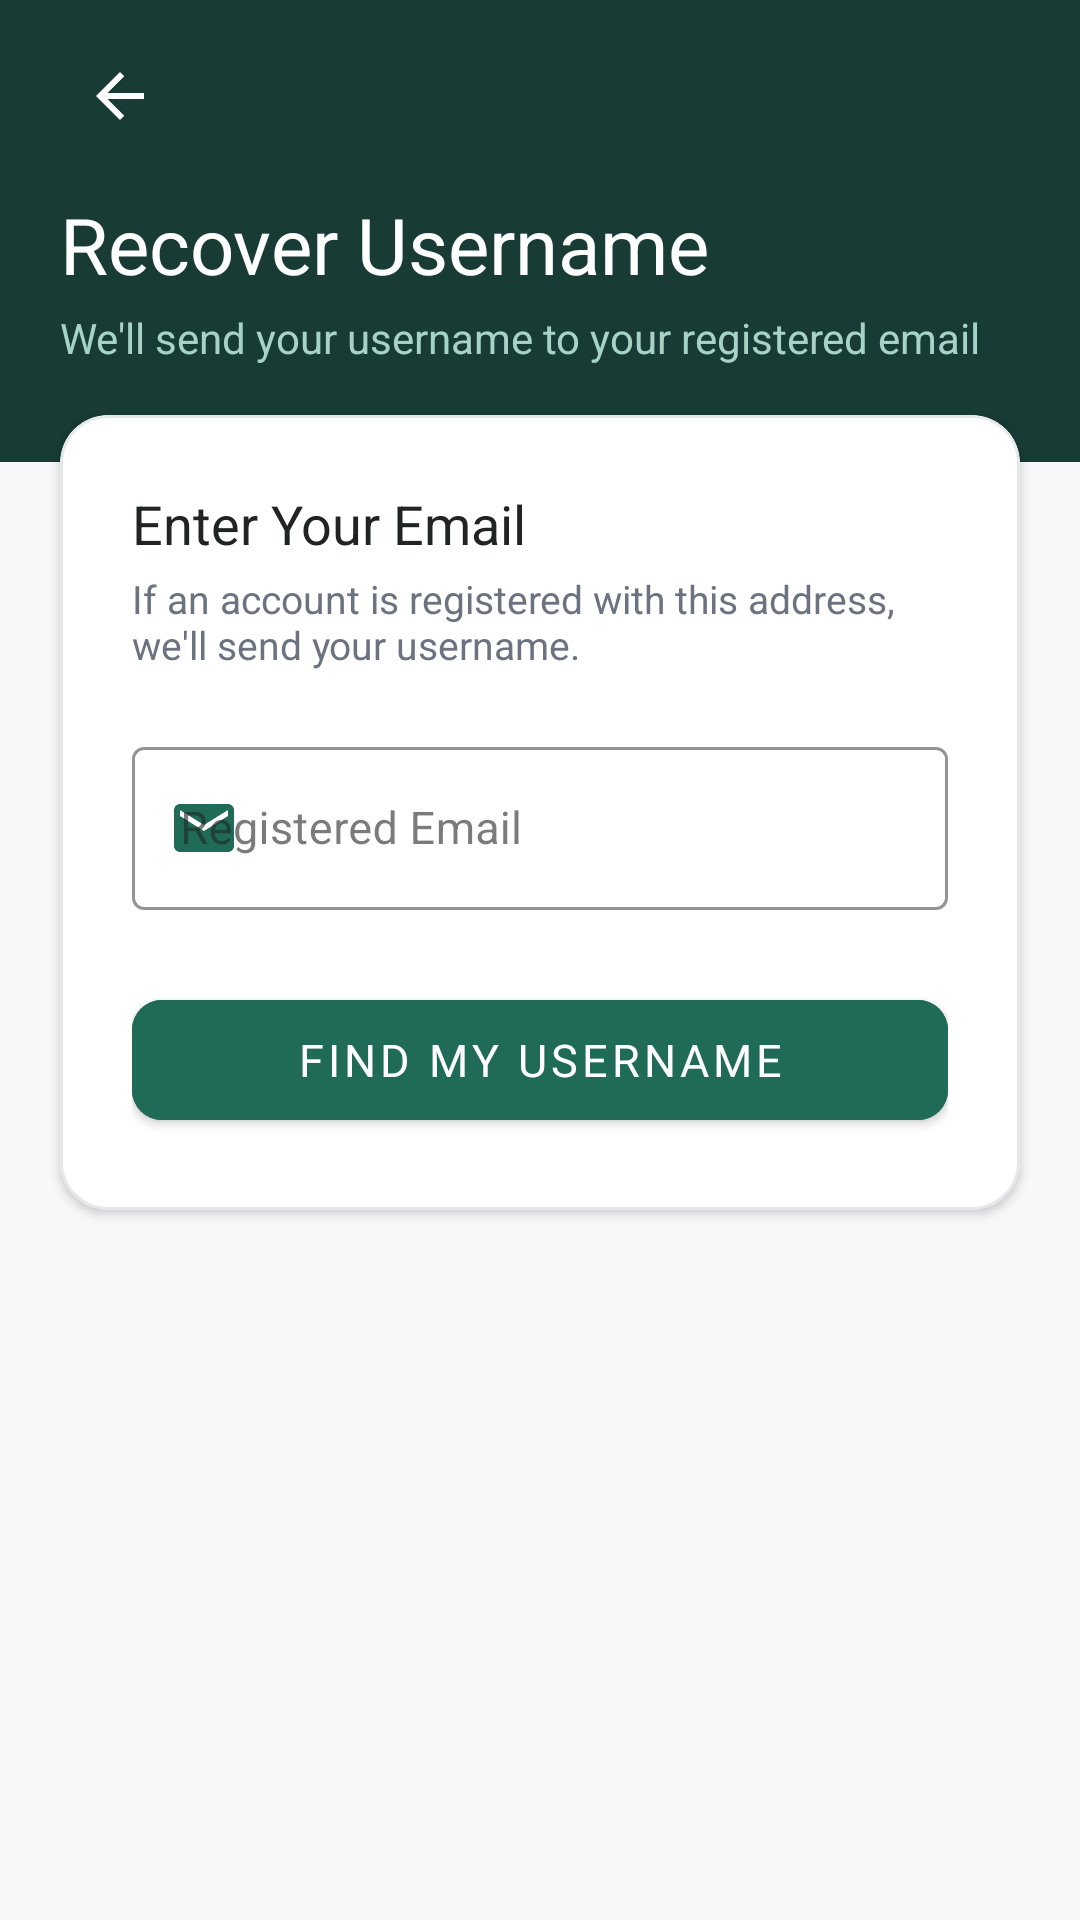

Here is an Android app screen rendered from its layout file. Give the layout XML and the strings, colors and styles it references.
<!-- AndroidManifest.xml: activity theme Theme.Hisab -->
<!-- res/layout/activity_forgot_username.xml -->
<?xml version="1.0" encoding="utf-8"?>
<ScrollView xmlns:android="http://schemas.android.com/apk/res/android"
    xmlns:app="http://schemas.android.com/apk/res-auto"
    xmlns:tools="http://schemas.android.com/tools"
    android:layout_width="match_parent"
    android:layout_height="match_parent"
    android:background="@color/background"
    android:fillViewport="true">

    <LinearLayout
        android:layout_width="match_parent"
        android:layout_height="wrap_content"
        android:orientation="vertical">

        
        <FrameLayout
            android:id="@+id/layoutHeader"
            android:layout_width="match_parent"
            android:layout_height="wrap_content"
            android:background="@color/dark_green"
            android:paddingHorizontal="20dp"
            android:paddingTop="12dp"
            android:paddingBottom="32dp">

            <LinearLayout
                android:layout_width="match_parent"
                android:layout_height="wrap_content"
                android:orientation="vertical">

                <ImageButton
                    android:id="@+id/btnBack"
                    android:layout_width="40dp"
                    android:layout_height="40dp"
                    android:background="?attr/selectableItemBackgroundBorderless"
                    android:contentDescription="Back"
                    android:src="@drawable/ic_arrow_back"
                    app:tint="@color/white" />

                <TextView
                    android:layout_width="wrap_content"
                    android:layout_height="wrap_content"
                    android:layout_marginTop="12dp"
                    android:fontFamily="sans-serif-bold"
                    android:text="Recover Username"
                    android:textColor="@color/white"
                    android:textSize="26sp" />

                <TextView
                    android:layout_width="wrap_content"
                    android:layout_height="wrap_content"
                    android:layout_marginTop="4dp"
                    android:fontFamily="sans-serif"
                    android:text="We'll send your username to your registered email"
                    android:textColor="#A7D3C6"
                    android:textSize="14sp" />
            </LinearLayout>
        </FrameLayout>

        
        <com.google.android.material.card.MaterialCardView
            android:layout_width="match_parent"
            android:layout_height="wrap_content"
            android:layout_marginHorizontal="20dp"
            android:layout_marginTop="-16dp"
            android:layout_marginBottom="24dp"
            app:cardBackgroundColor="@color/card_background"
            app:cardCornerRadius="16dp"
            app:cardElevation="2dp"
            app:strokeColor="@color/divider"
            app:strokeWidth="1dp">

            <LinearLayout
                android:layout_width="match_parent"
                android:layout_height="wrap_content"
                android:orientation="vertical"
                android:padding="24dp">

                <TextView
                    android:layout_width="wrap_content"
                    android:layout_height="wrap_content"
                    android:fontFamily="sans-serif-bold"
                    android:text="Enter Your Email"
                    android:textColor="@color/main_text"
                    android:textSize="18sp" />

                <TextView
                    android:layout_width="wrap_content"
                    android:layout_height="wrap_content"
                    android:layout_marginTop="4dp"
                    android:fontFamily="sans-serif"
                    android:text="If an account is registered with this address, we'll send your username."
                    android:textColor="@color/secondary_text"
                    android:textSize="13sp" />

                
                <com.google.android.material.textfield.TextInputLayout
                    android:id="@+id/tilEmail"
                    style="@style/Widget.MaterialComponents.TextInputLayout.OutlinedBox"
                    android:layout_width="match_parent"
                    android:layout_height="wrap_content"
                    android:layout_marginTop="20dp"
                    android:hint="Registered Email"
                    app:boxStrokeColor="@color/primary_green"
                    app:startIconDrawable="@drawable/ic_mail"
                    app:startIconTint="@color/primary_green">

                    <com.google.android.material.textfield.TextInputEditText
                        android:id="@+id/etEmail"
                        android:layout_width="match_parent"
                        android:layout_height="wrap_content"
                        android:fontFamily="sans-serif"
                        android:inputType="textEmailAddress"
                        android:textColor="@color/main_text"
                        android:textSize="15sp" />
                </com.google.android.material.textfield.TextInputLayout>

                
                <TextView
                    android:id="@+id/tvStatusMessage"
                    android:layout_width="match_parent"
                    android:layout_height="wrap_content"
                    android:layout_marginTop="16dp"
                    android:background="@drawable/bg_badge_positive"
                    android:fontFamily="sans-serif"
                    android:padding="12dp"
                    android:textColor="@color/positive_balance"
                    android:textSize="13sp"
                    android:visibility="gone"
                    tools:text="Email sent! Check your inbox." />

                
                <com.google.android.material.button.MaterialButton
                    android:id="@+id/btnSubmit"
                    android:layout_width="match_parent"
                    android:layout_height="52dp"
                    android:layout_marginTop="24dp"
                    android:backgroundTint="@color/primary_green"
                    android:fontFamily="sans-serif-bold"
                    android:text="Find My Username"
                    android:textColor="@color/white"
                    android:textSize="15sp"
                    app:cornerRadius="10dp" />

                <ProgressBar
                    android:id="@+id/progressBar"
                    android:layout_width="32dp"
                    android:layout_height="32dp"
                    android:layout_gravity="center"
                    android:layout_marginTop="12dp"
                    android:indeterminateTint="@color/primary_green"
                    android:visibility="gone" />

            </LinearLayout>
        </com.google.android.material.card.MaterialCardView>

    </LinearLayout>
</ScrollView>
<!-- resources referenced by this layout -->
<resources>
  <color name="background">#F7F8FA</color>
  <color name="card_background">#FFFFFF</color>
  <color name="dark_green">#183B35</color>
  <color name="divider">#E6E9EC</color>
  <color name="main_text">#202522</color>
  <color name="positive_balance">#218653</color>
  <color name="primary_green">#1F6B57</color>
  <color name="secondary_text">#6B7280</color>
  <color name="white">#FFFFFF</color>
  <!-- drawable bg_badge_positive (drawable) -->
  <?xml version="1.0" encoding="utf-8"?>
  <shape xmlns:android="http://schemas.android.com/apk/res/android"
      android:shape="rectangle">
      <corners android:radius="16dp" />
      <solid android:color="@color/positive_bg" />
      <stroke android:width="1dp" android:color="#B7E1CD" />
  </shape>
  <!-- drawable ic_arrow_back (drawable) -->
  <vector xmlns:android="http://schemas.android.com/apk/res/android"
      android:width="24dp"
      android:height="24dp"
      android:viewportWidth="24"
      android:viewportHeight="24">
    <path
        android:fillColor="#FF202522"
        android:pathData="M20,11H7.83l5.59,-5.59L12,4l-8,8 8,8 1.41,-1.41L7.83,13H20v-2z"/>
  </vector>
  <!-- drawable ic_mail (drawable) -->
  <vector xmlns:android="http://schemas.android.com/apk/res/android"
      android:width="24dp"
      android:height="24dp"
      android:viewportWidth="24"
      android:viewportHeight="24">
    <path
        android:fillColor="#1F6B57"
        android:pathData="M20,4H4c-1.1,0 -1.99,0.9 -1.99,2L2,18c0,1.1 0.9,2 2,2h16c1.1,0 2,-0.9 2,-2V6c0,-1.1 -0.9,-2 -2,-2zm0,4l-8,5 -8,-5V6l8,5 8,-5v2z"/>
  </vector>
  <style name="Theme.Hisab" parent="Theme.MaterialComponents.Light.NoActionBar">
          
          <item name="colorPrimary">@color/primary_green</item>
          <item name="colorPrimaryVariant">@color/dark_green</item>
          <item name="colorOnPrimary">@color/white</item>
          <item name="colorSecondary">@color/primary_green</item>
          <item name="colorSecondaryVariant">@color/dark_green</item>
          <item name="colorOnSecondary">@color/white</item>
  
          
          <item name="android:statusBarColor">@color/dark_green</item>
          <item name="android:windowLightStatusBar" tools:targetApi="m">false</item>
          <item name="android:navigationBarColor">@color/background</item>
          <item name="android:windowLightNavigationBar" tools:targetApi="o_mr1">true</item>
  
          
          <item name="android:windowBackground">@color/background</item>
          <item name="colorSurface">@color/card_background</item>
          <item name="colorOnSurface">@color/main_text</item>
  
          
          <item name="android:textColorPrimary">@color/main_text</item>
          <item name="android:textColorSecondary">@color/secondary_text</item>
      </style>
  <color name="positive_bg">#E8F5EE</color>
</resources>
